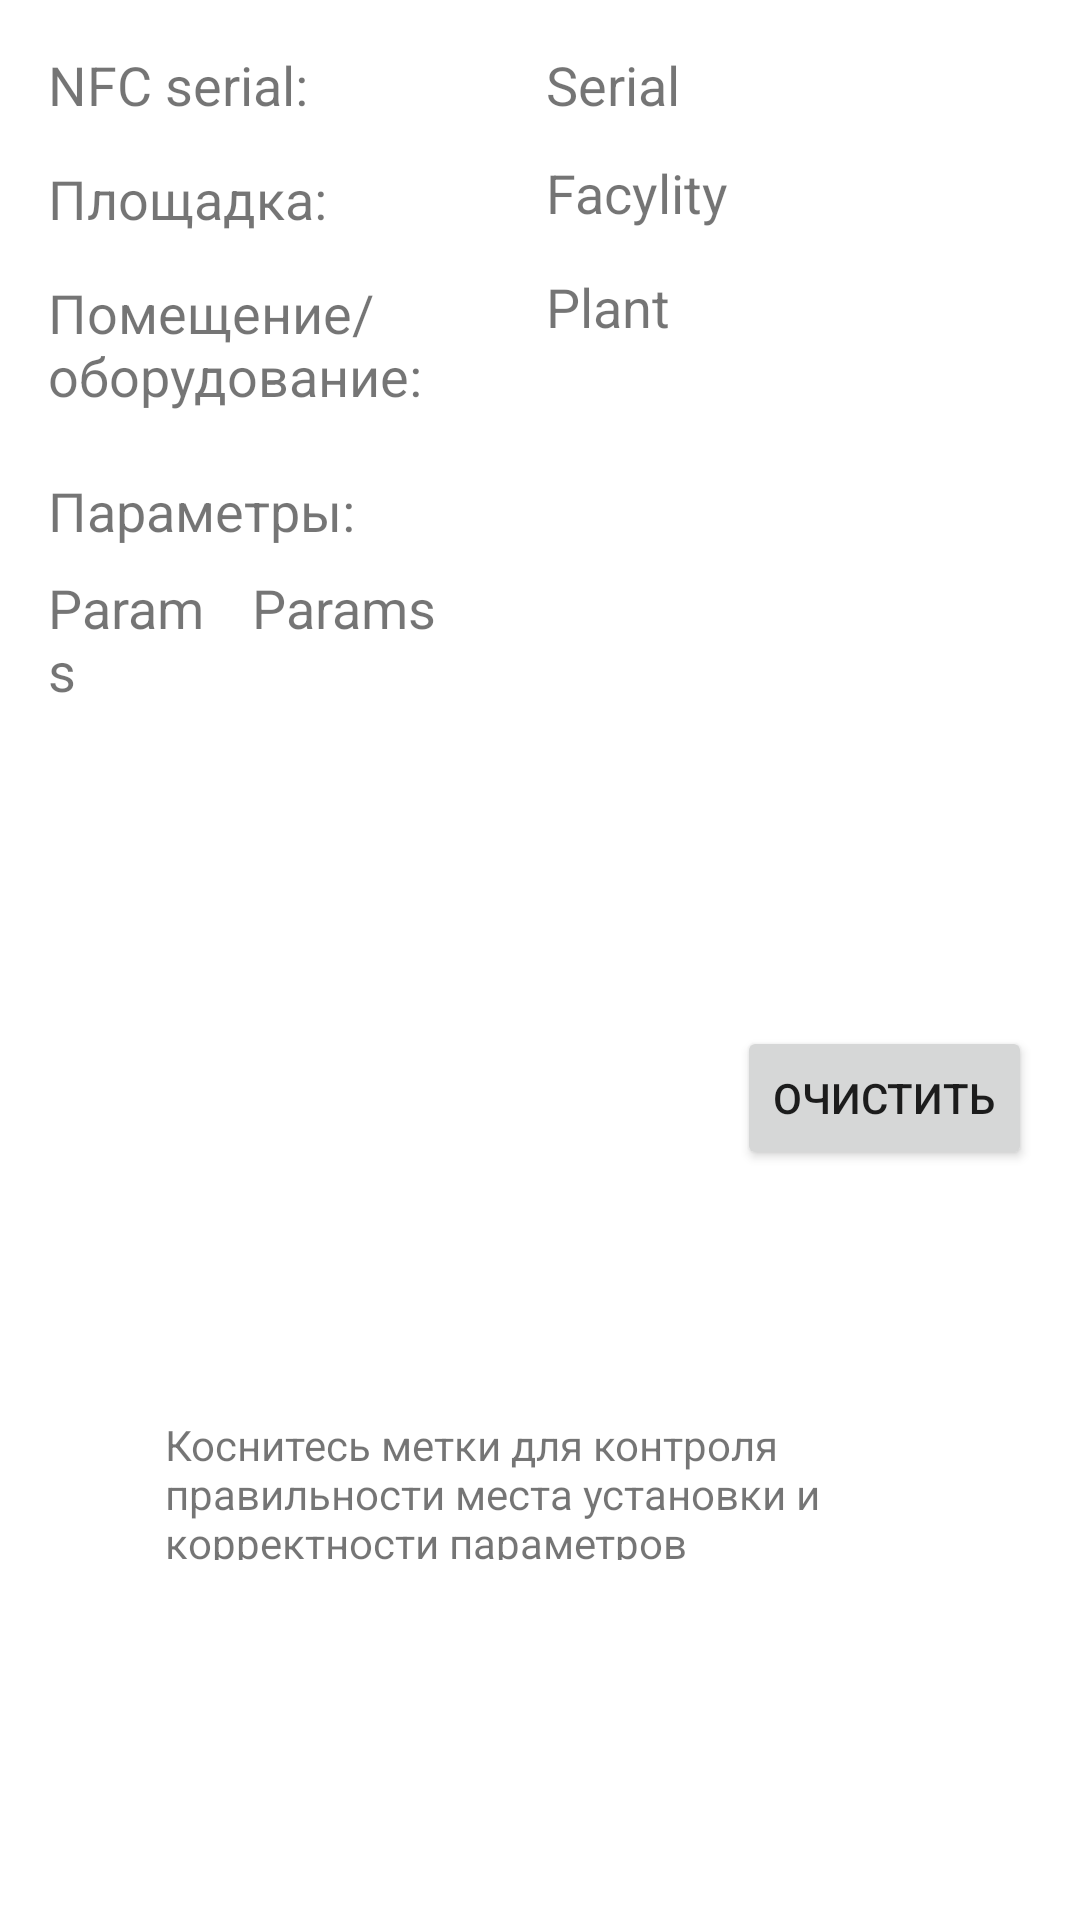

The Android layout XML behind this screen, and the referenced resources:
<!-- AndroidManifest.xml: application theme Theme.Checkup_android -->
<!-- res/layout/activity_adm_check_nfctag.xml -->
<?xml version="1.0" encoding="utf-8"?>
<androidx.constraintlayout.widget.ConstraintLayout xmlns:android="http://schemas.android.com/apk/res/android"
    xmlns:app="http://schemas.android.com/apk/res-auto"
    xmlns:tools="http://schemas.android.com/tools"
    android:layout_width="match_parent"
    android:layout_height="match_parent"
    tools:context=".AdmCheckNFCTagActivity">

    <TextView
        android:id="@+id/textView5"
        android:layout_width="150dp"
        android:layout_height="30dp"
        android:layout_marginStart="16dp"
        android:layout_marginTop="16dp"
        android:layout_weight="0"
        android:text="@string/check_nfc_tag_serial"
        android:textSize="18sp"
        app:layout_constraintStart_toStartOf="parent"
        app:layout_constraintTop_toTopOf="parent" />

    <TextView
        android:id="@+id/nfc_contents"
        android:layout_width="190dp"
        android:layout_height="28dp"
        android:layout_marginStart="16dp"
        android:layout_marginTop="16dp"
        android:text="Serial"
        android:textSize="18sp"
        app:layout_constraintStart_toEndOf="@+id/textView5"
        app:layout_constraintTop_toTopOf="parent" />

    <TextView
        android:id="@+id/textView6"
        android:layout_width="150dp"
        android:layout_height="50dp"
        android:layout_marginStart="16dp"
        android:layout_marginTop="8dp"
        android:text="@string/check_nfc_tag_plant"
        android:textSize="18sp"
        app:layout_constraintStart_toStartOf="parent"
        app:layout_constraintTop_toBottomOf="@+id/textView9" />

    <TextView
        android:id="@+id/nfc_plant"
        android:layout_width="190dp"
        android:layout_height="50dp"
        android:layout_marginStart="16dp"
        android:layout_marginTop="8dp"
        android:layout_weight="0"
        android:text="Plant"
        android:textSize="18sp"
        app:layout_constraintStart_toEndOf="@+id/textView6"
        app:layout_constraintTop_toBottomOf="@+id/nfc_facility" />

    <TextView
        android:id="@+id/textView9"
        android:layout_width="150dp"
        android:layout_height="30dp"
        android:layout_marginStart="16dp"
        android:layout_marginTop="8dp"
        android:text="@string/check_nfc_tag_facility"
        android:textSize="18sp"
        app:layout_constraintStart_toStartOf="parent"
        app:layout_constraintTop_toBottomOf="@+id/textView5" />

    <TextView
        android:id="@+id/nfc_facility"
        android:layout_width="190dp"
        android:layout_height="30dp"
        android:layout_marginStart="16dp"
        android:layout_marginTop="8dp"
        android:layout_weight="0"
        android:text="Facylity"
        android:textSize="18sp"
        app:layout_constraintStart_toEndOf="@+id/textView6"
        app:layout_constraintTop_toBottomOf="@+id/nfc_contents" />


    <TextView
        android:id="@+id/textView8"
        android:layout_width="150dp"
        android:layout_height="wrap_content"
        android:layout_marginStart="16dp"
        android:layout_marginTop="16dp"
        android:textSize="18sp"
        android:text="@string/check_nfc_params"
        app:layout_constraintStart_toStartOf="parent"
        app:layout_constraintTop_toBottomOf="@+id/textView6" />
    <TextView
        android:id="@+id/nfc_params_name"
        android:layout_width="60dp"
        android:layout_height="63dp"
        android:layout_marginStart="16dp"
        android:layout_marginTop="8dp"
        android:text="Params"
        android:textSize="18sp"
        app:layout_constraintStart_toStartOf="parent"
        app:layout_constraintTop_toBottomOf="@+id/textView8" />

    <TextView
        android:id="@+id/nfc_params"
        android:layout_width="302dp"
        android:layout_height="61dp"
        android:layout_marginStart="8dp"
        android:layout_marginTop="8dp"
        android:text="Params"
        android:textSize="18sp"
        app:layout_constraintStart_toEndOf="@+id/nfc_params_name"
        app:layout_constraintTop_toBottomOf="@+id/textView8" />

    <Button
        android:id="@+id/nfc_button"
        android:layout_width="wrap_content"
        android:layout_height="wrap_content"
        android:layout_marginTop="200dp"
        android:layout_marginEnd="16dp"
        android:text="@string/check_nfc_button_clear"
        app:layout_constraintEnd_toEndOf="parent"
        app:layout_constraintTop_toBottomOf="@+id/textView6" />

    <TextView
        android:id="@+id/textView7"
        android:layout_width="250dp"
        android:layout_height="48dp"
        android:layout_marginBottom="120dp"
        android:text="@string/check_nfc_hint"
        app:layout_constraintBottom_toBottomOf="parent"
        app:layout_constraintEnd_toEndOf="parent"
        app:layout_constraintStart_toStartOf="parent" />

</androidx.constraintlayout.widget.ConstraintLayout>
<!-- resources referenced by this layout -->
<resources>
  <string name="check_nfc_button_clear">Очистить</string>
  <string name="check_nfc_hint">Коснитесь метки для контроля правильности места установки и корректности параметров</string>
  <string name="check_nfc_params">Параметры:</string>
  <string name="check_nfc_tag_facility">Площадка:</string>
  <string name="check_nfc_tag_plant">Помещение/оборудование:</string>
  <string name="check_nfc_tag_serial">NFC serial:</string>
  <style name="Theme.Checkup_android" parent="Theme.MaterialComponents.DayNight.DarkActionBar">
          
          <item name="colorPrimary">@color/purple_500</item>
          <item name="colorPrimaryVariant">@color/purple_700</item>
          <item name="colorOnPrimary">@color/white</item>
          
          <item name="colorSecondary">@color/teal_200</item>
          <item name="colorSecondaryVariant">@color/teal_700</item>
          <item name="colorOnSecondary">@color/black</item>
          
          <item name="android:statusBarColor">?attr/colorPrimaryVariant</item>
          
      </style>
  <color name="purple_500">#FF6200EE</color>
  <color name="purple_700">#FF3700B3</color>
  <color name="white">#FFFFFFFF</color>
  <color name="teal_200">#FF03DAC5</color>
  <color name="teal_700">#FF018786</color>
  <color name="black">#FF000000</color>
</resources>
